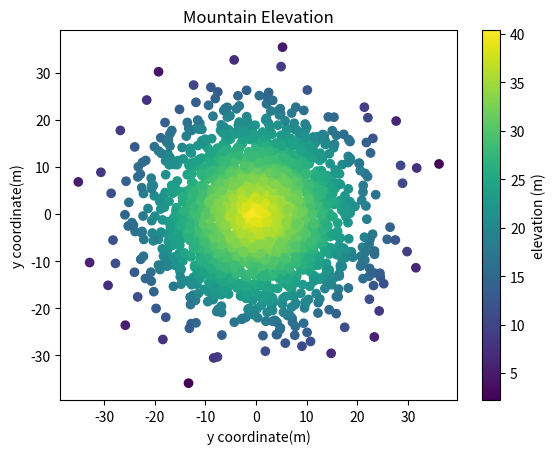

Reproduce this figure in Python.
#!/usr/bin/env python3
import numpy as np
import matplotlib.pyplot as plt

np.random.seed(5)
x = np.random.randn(2000) * 10
y = np.random.randn(2000) * 10
z = np.random.rand(2000) + 40 - np.sqrt(np.square(x) + np.square(y))
plt.xlabel('y coordinate(m)')
plt.ylabel('y coordinate(m)')
plt.title('Mountain Elevation')
plt.scatter(x, y,  c=z)
m = plt.colorbar()
m.set_label('elevation (m)')
plt.show()
